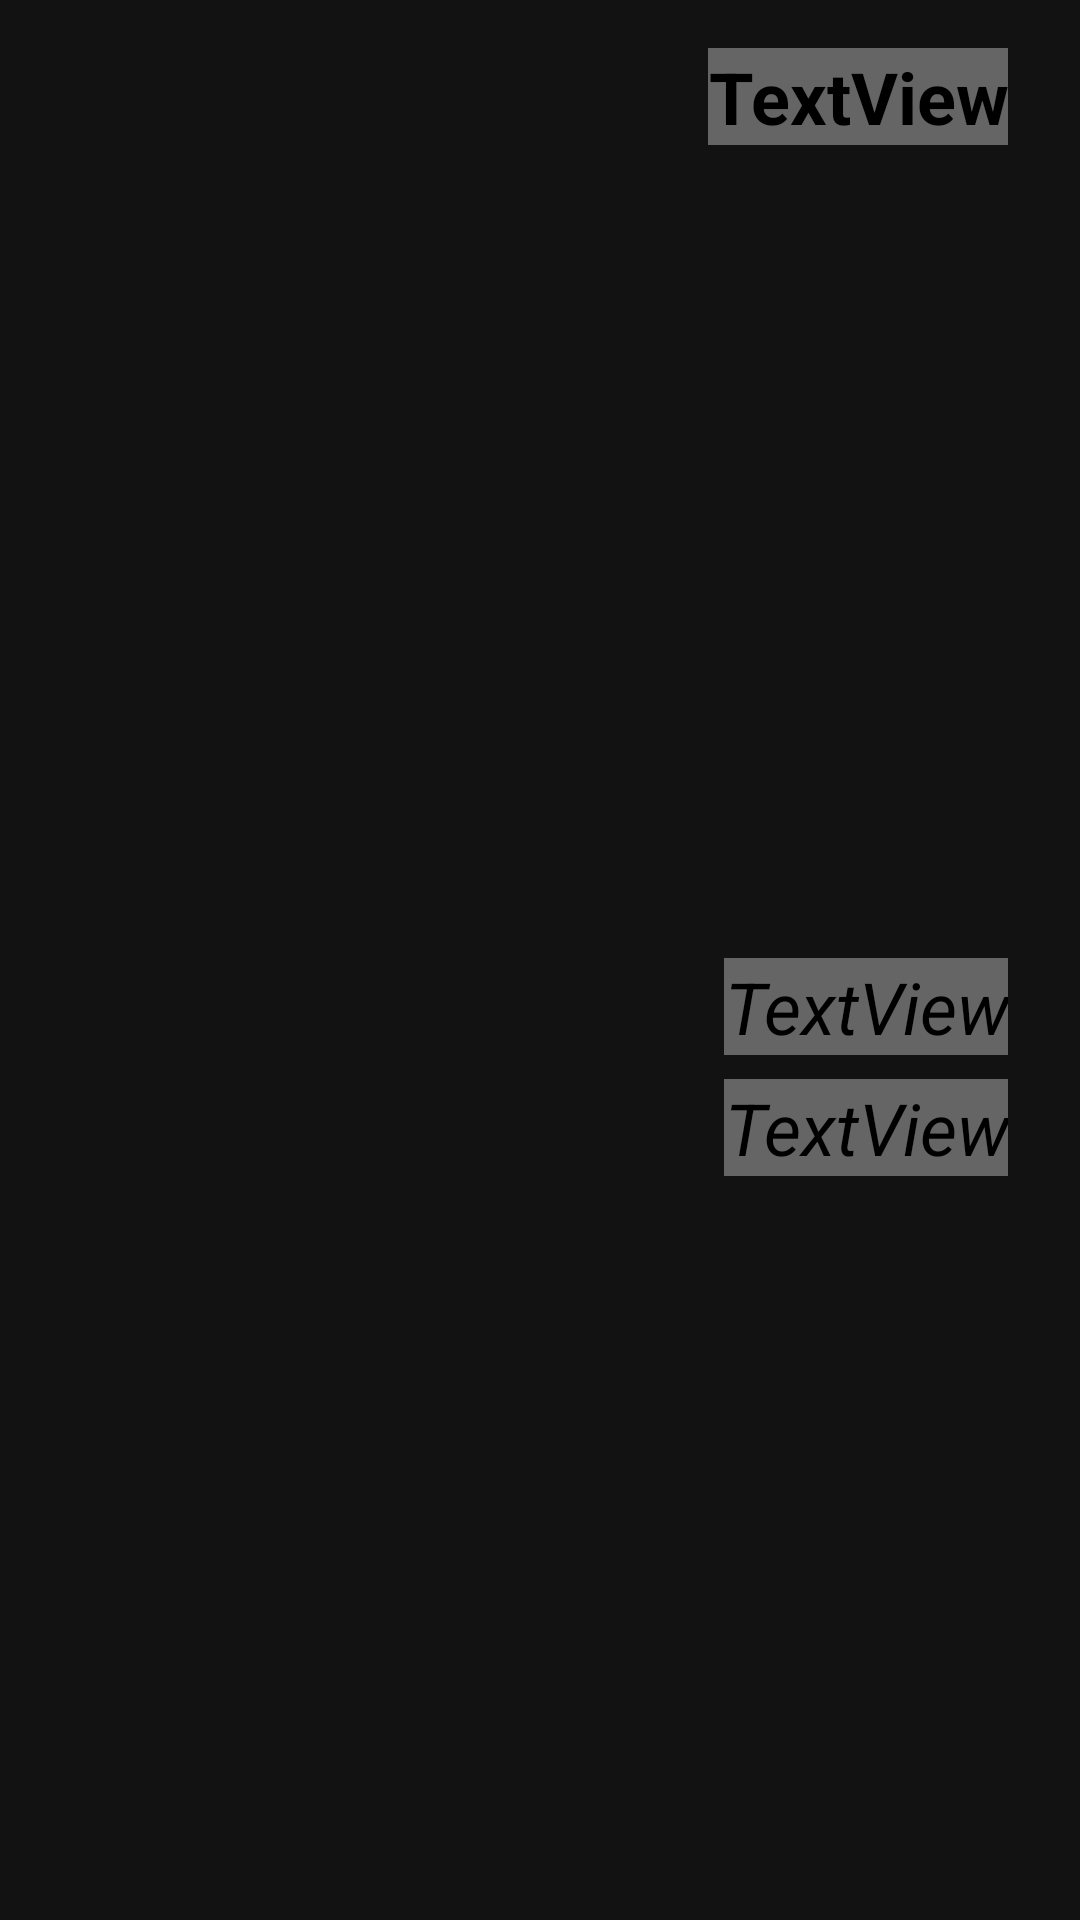

Android layout source for this screen:
<!-- AndroidManifest.xml: application theme Theme.ChaosWorkout -->
<!-- res/layout/list_weeks.xml -->
<?xml version="1.0" encoding="utf-8"?>
<androidx.constraintlayout.widget.ConstraintLayout xmlns:android="http://schemas.android.com/apk/res/android"
    xmlns:app="http://schemas.android.com/apk/res-auto"
    xmlns:tools="http://schemas.android.com/tools"
    android:layout_width="match_parent"
    android:layout_height="match_parent">

    <ImageView
        android:id="@+id/weekimageView"
        android:layout_width="match_parent"
        android:layout_height="400dp"
        app:layout_constraintStart_toStartOf="parent"
        app:layout_constraintTop_toTopOf="parent"
        tools:srcCompat="@tools:sample/avatars" />

    <TextView
        android:id="@+id/weekchallange"
        android:layout_width="0dp"
        android:layout_height="wrap_content"
        android:layout_marginEnd="24dp"
        android:layout_marginBottom="8dp"
        android:background="#59FFFFFF"
        android:text="TextView"
        android:textAlignment="textEnd"
        android:textColor="@color/black"
        android:textSize="24dp"
        android:textStyle="italic"
        app:layout_constrainedWidth="true"
        app:layout_constraintBottom_toBottomOf="@id/weekimageView"
        app:layout_constraintEnd_toEndOf="@id/weekimageView" />

    <TextView
        android:id="@+id/weektrain"
        android:layout_width="0dp"
        android:layout_height="wrap_content"
        android:layout_marginEnd="24dp"
        android:layout_marginBottom="8dp"
        android:background="#59FFFFFF"
        android:text="TextView"
        android:textAlignment="textEnd"
        android:textColor="@color/black"
        android:textSize="24dp"
        android:textStyle="italic"
        app:layout_constrainedWidth="true"
        app:layout_constraintBottom_toTopOf="@id/weekchallange"
        app:layout_constraintEnd_toEndOf="@id/weekimageView" />

    <TextView
        android:id="@+id/weektotal"
        android:layout_width="0dp"
        android:layout_height="wrap_content"
        android:layout_marginTop="16dp"
        android:layout_marginEnd="24dp"
        android:background="#59FFFFFF"
        android:text="TextView"
        android:textAlignment="textEnd"
        android:textColor="@color/black"
        android:textSize="24dp"
        android:textStyle="bold"
        app:layout_constrainedWidth="true"
        app:layout_constraintEnd_toEndOf="@id/weekimageView"
        app:layout_constraintTop_toTopOf="parent" />

</androidx.constraintlayout.widget.ConstraintLayout>
<!-- resources referenced by this layout -->
<resources>
  <style name="Theme.ChaosWorkout" parent="Theme.MaterialComponents.NoActionBar">
          
          <item name="colorPrimary">@color/purple_500</item>
          <item name="colorPrimaryVariant">@color/purple_700</item>
          <item name="colorOnPrimary">@color/white</item>
          
          <item name="colorSecondary">@color/teal_200</item>
          <item name="colorSecondaryVariant">@color/teal_700</item>
          <item name="colorOnSecondary">@color/black</item>
          
          <item name="android:statusBarColor">?attr/colorPrimaryVariant</item>
          
      </style>
  <!-- not gathered from this repository: default colours our renderer supplied (Android Studio template values) -->
  <color name="purple_500">#FF6200EE</color>
  <color name="purple_700">#FF3700B3</color>
  <color name="teal_200">#FF03DAC5</color>
  <color name="teal_700">#FF018786</color>
  <color name="black">#FF000000</color>
  <color name="white">#FFFFFFFF</color>
</resources>
